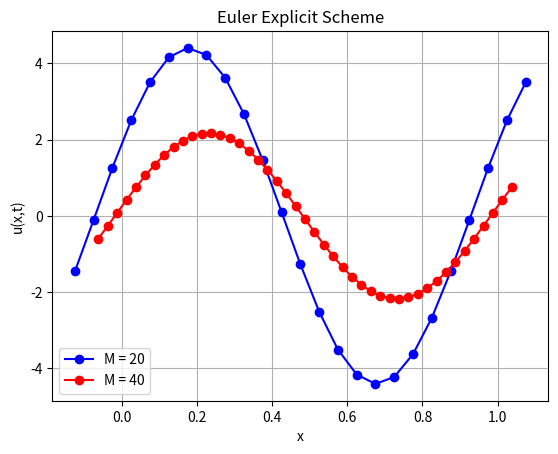

This figure's Python source: (Note: this script raises an exception after producing the figure.)
# Author : Bo Yuan You 
# Date 2021/11/30
# CFD program homework 2 
# First ordr upwind scheme for 1D linear convection 

import numpy as np
import matplotlib.pyplot as plt
import time

class Euler_explicit_scheme():
    def __init__(self, CFL, M) -> None:
        self.CFL = CFL
        self.M = M        
        self.DX = 1/M
        self.DT = round(CFL * self.DX, 3)
        self.Xgrid = np.linspace(0-2.5*self.DX, 1+1.5*self.DX, self.M+5)
        self.u = np.zeros(M+5)
        self.u0 = np.zeros(M+5)
        self.f = np.zeros(M+4)

    def init_data(self) -> None:
        for i in range(self.M+1):
            self.u[i+2] = np.sin(2*np.pi*self.Xgrid[i+2])

    def call_BC(self, arr) -> None:
        arr[0] = arr[self.M]
        arr[1] = arr[self.M+1]
        arr[self.M+3] = arr[3]
        arr[self.M+4] = arr[4]

    def solver(self, t) -> None:
        print(f'Using Euler explicit solver : t = {t:.2f}')
        for i in range(self.M+4):
            self.f[i] = 0.5 * (self.u[i] + self.u[i+1])
        for i in range(self.M+1):
            self.u[i+2] = self.u0[i+2] - (self.DT/self.DX*(self.f[i+2] - self.f[i+1]))

    def PDE_solver(self) -> None:
        t = 0
        while t < 2.0:
            t = round(t + self.DT, 2)
            self.u0 = self.u.copy()
            self.solver(t)
            self.call_BC(self.u)

    def full_process(self) -> None:
        self.init_data()
        self.call_BC(self.u)
        self.PDE_solver()
        print('')

def main():
    start = time.time()
    M20 = Euler_explicit_scheme(0.8, 20)
    M20.full_process()
    M40 = Euler_explicit_scheme(0.8, 40)
    M40.full_process()
    end = time.time() - start 
    print('Time pass : ', end)
    plt.figure()
    plt.plot(M20.Xgrid, M20.u, 'b-o', label= 'M = 20')
    plt.plot(M40.Xgrid, M40.u, 'r-o', label= 'M = 40')
    plt.xlabel('x')
    plt.ylabel('u(x,t)')
    plt.title('Euler Explicit Scheme')
    plt.grid(True)
    plt.legend()
    # plt.axis([-0.1, 1.1, -1.2, 1.2])
    plt.savefig("images/Euler_scheme.png")  
    plt.show()



if __name__ == "__main__":
    main()
    # test = Euler_explicit_scheme(0.8, 20)
    